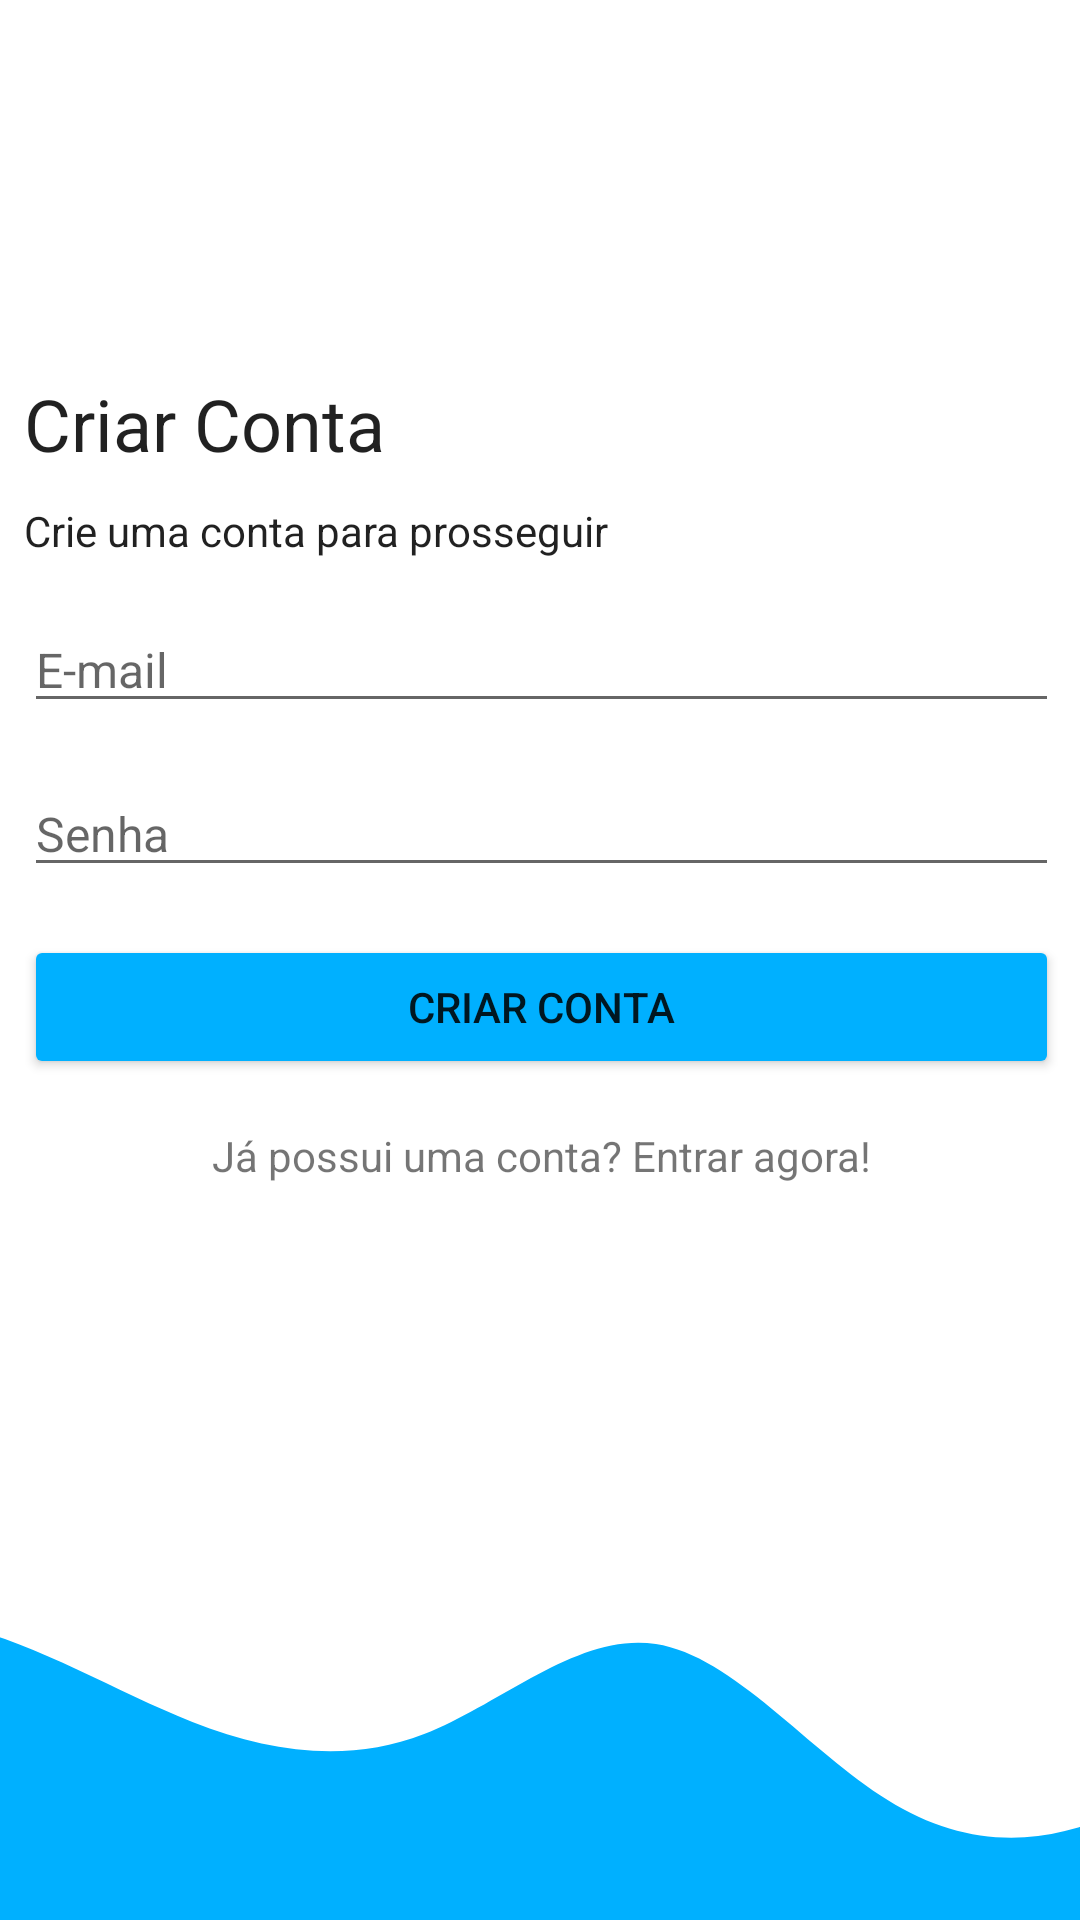

Produce the Android XML layout that renders to this screen, including the resource entries it uses.
<!-- AndroidManifest.xml: application theme Theme.EstudeAqui -->
<!-- res/layout/activity_tela_cadastro.xml -->
<?xml version="1.0" encoding="utf-8"?>
<androidx.constraintlayout.widget.ConstraintLayout
    xmlns:android="http://schemas.android.com/apk/res/android"
    xmlns:tools="http://schemas.android.com/tools"
    xmlns:app="http://schemas.android.com/apk/res-auto"
    android:layout_width="match_parent"
    android:layout_height="match_parent"
    tools:context=".activities.TelaCadastroActivity">

    <ImageView
        android:id="@+id/waveTelaCadastro"
        android:layout_width="0dp"
        android:layout_height="120dp"
        android:scaleType="centerCrop"
        app:layout_constraintBottom_toBottomOf="parent"
        app:layout_constraintEnd_toEndOf="parent"
        app:layout_constraintStart_toStartOf="parent"
        android:src="@drawable/wave" />

    <LinearLayout
        android:layout_width="409dp"
        android:layout_height="601dp"
        android:gravity="center"
        android:paddingEnd="32dp"
        android:paddingStart="32dp"
        android:layout_marginBottom="1dp"
        android:orientation="vertical"
        app:layout_constraintBottom_toTopOf="@+id/waveTelaCadastro"
        app:layout_constraintEnd_toEndOf="parent"
        app:layout_constraintStart_toStartOf="parent"
        app:layout_constraintTop_toTopOf="parent">

        <TextView
            style="@style/TextAppearance.AppCompat.Headline"
            android:layout_width="match_parent"
            android:layout_height="wrap_content"
            android:text="@string/txt_criar_conta" />

        <TextView
            style="@style/TextAppearance.AppCompat.Body1"
            android:layout_marginTop="10sp"
            android:layout_width="match_parent"
            android:layout_height="wrap_content"
            android:text="@string/txt_body_criar_conta" />

        <EditText
            android:hint="@string/txt_email"
            android:inputType="textEmailAddress"
            android:id="@+id/editTextEmailCadastro"
            android:layout_marginTop="16dp"
            android:textSize="16sp"
            android:ems="10"
            android:layout_width="match_parent"
            android:layout_height="wrap_content">

        </EditText>

        <EditText
            android:id="@+id/editTextSenhaCadastro"
            android:hint="@string/txt_criar_senha"
            android:layout_marginTop="16dp"
            android:textSize="16sp"
            android:layout_width="match_parent"
            android:layout_height="wrap_content"
            android:ems="10"
            android:inputType="textPassword" />

        <Button
            android:id="@+id/buttonCriarConta"
            android:layout_marginTop="16sp"
            android:backgroundTint="#00B0FF"
            android:layout_width="match_parent"
            android:layout_height="wrap_content"
            android:text="@string/txt_criar_conta" />

        <TextView
            android:id="@+id/textViewLogar"
            android:gravity="center"
            android:layout_marginTop="16dp"
            android:layout_width="match_parent"
            android:layout_height="wrap_content"
            android:text="@string/txt_login" />
    </LinearLayout>
</androidx.constraintlayout.widget.ConstraintLayout>
<!-- resources referenced by this layout -->
<resources>
  <!-- drawable wave (drawable) -->
  <vector xmlns:android="http://schemas.android.com/apk/res/android"
      android:width="1440dp"
      android:height="320dp"
      android:viewportWidth="1440"
      android:viewportHeight="320">
    <path
        android:pathData="M0,64L34.3,58.7C68.6,53 137,43 206,58.7C274.3,75 343,117 411,144C480,171 549,181 617,154.7C685.7,128 754,64 823,74.7C891.4,85 960,171 1029,213.3C1097.1,256 1166,256 1234,224C1302.9,192 1371,128 1406,96L1440,64L1440,320L1405.7,320C1371.4,320 1303,320 1234,320C1165.7,320 1097,320 1029,320C960,320 891,320 823,320C754.3,320 686,320 617,320C548.6,320 480,320 411,320C342.9,320 274,320 206,320C137.1,320 69,320 34,320L0,320Z"
        android:fillColor="#00B0FF"/>
  </vector>
  <string name="txt_body_criar_conta">Crie uma conta para prosseguir</string>
  <string name="txt_criar_conta">Criar Conta</string>
  <string name="txt_criar_senha">Senha</string>
  <string name="txt_email">E-mail</string>
  <string name="txt_login">Já possui uma conta? Entrar agora!</string>
  <style name="Theme.EstudeAqui" parent="Theme.MaterialComponents.DayNight.NoActionBar">
          
          <item name="colorPrimary">@color/corPrimaria</item>
          <item name="colorPrimaryVariant">@color/corPrimaria</item>
          <item name="colorOnPrimary">@color/white</item>
          
          <item name="colorSecondary">@color/teal_200</item>
          <item name="colorSecondaryVariant">@color/teal_700</item>
          <item name="colorOnSecondary">@color/black</item>
          
          <item name="android:statusBarColor">#00B0FF</item>
          
      </style>
  <color name="corPrimaria">#00B0FF</color>
  <color name="white">#FFFFFFFF</color>
  <color name="teal_200">#FF03DAC5</color>
  <color name="teal_700">#FF018786</color>
  <color name="black">#FF000000</color>
</resources>
